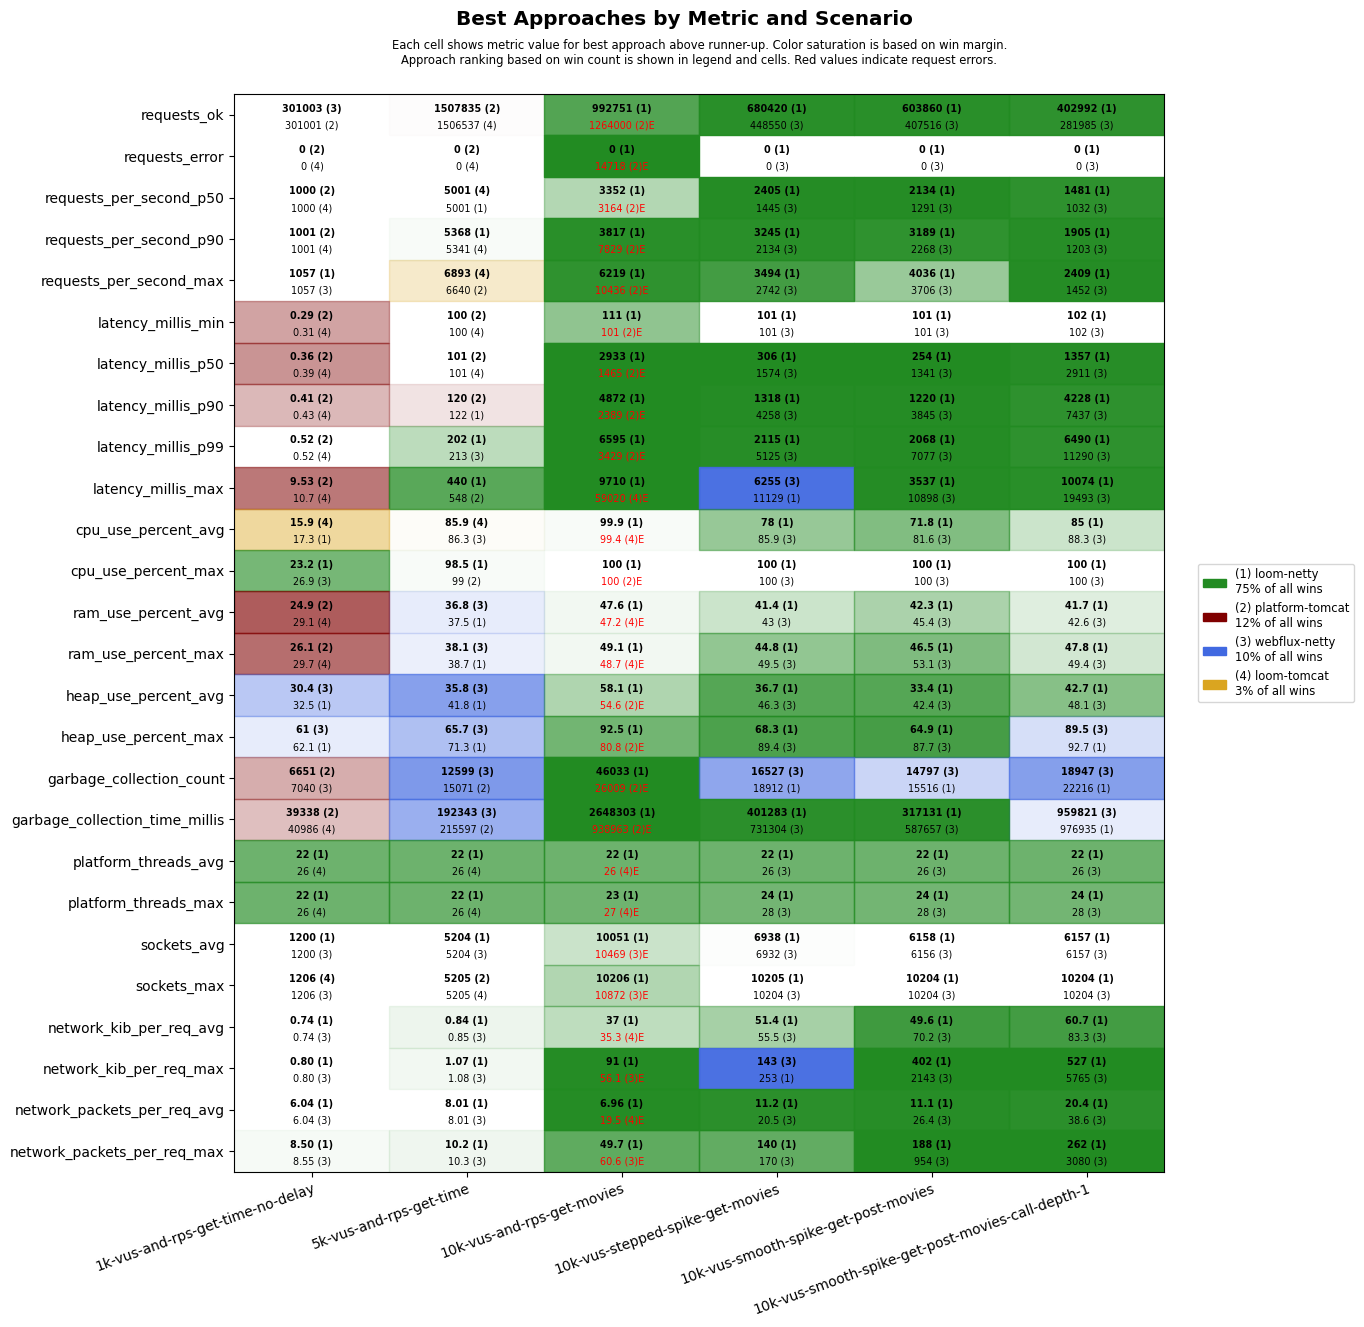

The table this chart was drawn from, first rows:
scenario, approach, requests_ok, requests_error, requests_per_second_p50, requests_per_second_p90, requests_per_second_max, latency_millis_min, latency_millis_p50, latency_millis_p90, latency_millis_p99, latency_millis_max, cpu_use_percent_avg, cpu_use_percent_max, ram_use_percent_avg, ram_use_percent_max, heap_use_percent_avg, heap_use_percent_max, garbage_collection_count, garbage_collection_time_millis, platform_threads_avg, platform_threads_max, sockets_avg, sockets_max
1k-vus-and-rps-get-time-no-delay, platform-tomcat, 301001, 0, 1000, 1001, 1053, 0.29, 0.36, 0.41, 0.52, 9.53, 18.9, 29.6, 24.9, 26.1, 34.3, 63.8, 6651, 39338, 367, 367, 1190, 1204
1k-vus-and-rps-get-time-no-delay, loom-tomcat, 301000, 0, 1000, 1001, 1021, 0.31, 0.39, 0.43, 0.52, 10.7, 15.9, 27.2, 29.1, 29.7, 33.7, 63.1, 7891, 40986, 26, 26, 1190, 1206
1k-vus-and-rps-get-time-no-delay, loom-netty, 300999, 0, 1000, 1001, 1057, 0.39, 0.45, 0.49, 0.62, 40.8, 17.3, 23.2, 29.5, 30, 32.5, 62.1, 7720, 53768, 22, 22, 1200, 1205
1k-vus-and-rps-get-time-no-delay, webflux-netty, 301003, 0, 1000, 1000, 1057, 0.35, 0.42, 0.48, 0.68, 33.6, 19.8, 26.9, 29.4, 30.3, 30.4, 61.0, 7040, 59093, 26, 26, 1200, 1206
5k-vus-and-rps-get-time, platform-tomcat, 1507835, 0, 5000, 5237, 6640, 100, 101, 120, 218, 548, 86.9, 99, 40.6, 41.9, 45.7, 77.6, 15071, 215597, 1516, 1544, 5159, 5205
5k-vus-and-rps-get-time, loom-tomcat, 1506537, 0, 5001, 5341, 6893, 100, 101, 132, 298, 696, 85.9, 100, 40.6, 41.9, 42.2, 74.4, 29950, 420756, 26, 26, 5161, 5205
5k-vus-and-rps-get-time, loom-netty, 1505688, 0, 5001, 5368, 5842, 100, 101, 122, 202, 440, 90.5, 98.5, 37.5, 38.7, 41.8, 71.3, 18873, 332564, 22, 22, 5204, 5205
5k-vus-and-rps-get-time, webflux-netty, 1505280, 0, 5001, 5212, 6133, 100, 101, 124, 213, 635, 86.3, 99.2, 36.8, 38.1, 35.8, 65.7, 12599, 192343, 26, 26, 5204, 5204
10k-vus-and-rps-get-movies, platform-tomcat, 1264000, 14718, 3164, 7829, 10436, 101, 1465, 2389, 3429, 61121, 99.6, 100, 56.0, 63.7, 54.6, 80.8, 26009, 938963, 4681, 5019, 10125, 10254
10k-vus-and-rps-get-movies, loom-tomcat, 723530, 16321, 2408, 3281, 4215, 103, 3271, 3976, 6853, 59020, 99.4, 100, 47.2, 48.7, 80.5, 97.9, 119617, 5683102, 26, 27, 10063, 10205
10k-vus-and-rps-get-movies, loom-netty, 992751, 0, 3352, 3817, 6219, 111, 2933, 4872, 6595, 9710, 99.9, 100, 47.6, 49.1, 58.1, 92.5, 46033, 2648303, 22, 23, 10051, 10206
10k-vus-and-rps-get-movies, webflux-netty, 542928, 21747, 1831, 2203, 7027, 629, 3029, 3676, 58987, 60066, 99.9, 100, 47.8, 48.9, 72.9, 90.1, 38233, 2899612, 26, 27, 10469, 10872
10k-vus-stepped-spike-get-movies, platform-tomcat, 691967, 3055, 2378, 3582, 6512, 101, 141, 532, 1227, 58975, 72.9, 100, 44.1, 50.7, 45.3, 81.6, 14483, 252409, 1059, 1878, 6807, 10204
10k-vus-stepped-spike-get-movies, loom-tomcat, 613406, 3270, 2308, 2862, 3398, 101, 602, 1312, 1660, 57025, 77.7, 100, 43.6, 47.8, 57.7, 87.1, 32434, 745613, 26, 28, 6690, 10204
10k-vus-stepped-spike-get-movies, loom-netty, 680420, 0, 2405, 3245, 3494, 101, 306, 1318, 2115, 11129, 78.0, 100, 41.4, 44.8, 36.7, 68.3, 18912, 401283, 22, 24, 6938, 10205
10k-vus-stepped-spike-get-movies, webflux-netty, 448550, 0, 1445, 2134, 2742, 101, 1574, 4258, 5125, 6255, 85.9, 100, 43.0, 49.5, 46.3, 89.4, 16527, 731304, 26, 28, 6932, 10204
10k-vus-smooth-spike-get-post-movies, platform-tomcat, 608530, 2251, 1965, 3557, 6238, 14.6, 121, 726, 1579, 58986, 69.6, 100, 44.0, 51.5, 38.9, 81.3, 10569, 155174, 1035, 2320, 6007, 10079
10k-vus-smooth-spike-get-post-movies, loom-tomcat, 547201, 2179, 2002, 2813, 3310, 101, 394, 1545, 1926, 58998, 71.9, 100, 44.7, 50.4, 50.3, 88.3, 25093, 600120, 26, 28, 5956, 10100
10k-vus-smooth-spike-get-post-movies, loom-netty, 603860, 0, 2134, 3189, 4036, 101, 254, 1220, 2068, 3537, 71.8, 100, 42.3, 46.5, 33.4, 64.9, 15516, 317131, 22, 24, 6158, 10204
10k-vus-smooth-spike-get-post-movies, webflux-netty, 407516, 0, 1291, 2268, 3706, 101, 1341, 3845, 7077, 10898, 81.6, 100, 45.4, 53.1, 42.4, 87.7, 14797, 587657, 26, 28, 6156, 10204
10k-vus-smooth-spike-get-post-movies-cal…, platform-tomcat, 395869, 11395, 1500, 1938, 4671, 10.6, 660, 1748, 21093, 60207, 83.3, 100, 48.6, 55.9, 54.4, 91.0, 17425, 663672, 2824, 5019, 5845, 10095
10k-vus-smooth-spike-get-post-movies-cal…, loom-tomcat, 338451, 11321, 1225, 1649, 2165, 75.5, 1411, 3026, 21459, 60006, 84.6, 100, 43.0, 47.5, 60.6, 95.8, 43910, 1489004, 26, 28, 5827, 10138
10k-vus-smooth-spike-get-post-movies-cal…, loom-netty, 402992, 0, 1481, 1905, 2409, 102, 1357, 4228, 6490, 10074, 85.0, 100, 41.7, 47.8, 42.7, 92.7, 22216, 976935, 22, 24, 6157, 10204
10k-vus-smooth-spike-get-post-movies-cal…, webflux-netty, 281985, 0, 1032, 1203, 1452, 102, 2911, 7437, 11290, 19493, 88.3, 100, 42.6, 49.4, 48.1, 89.5, 18947, 959821, 26, 28, 6157, 10204
